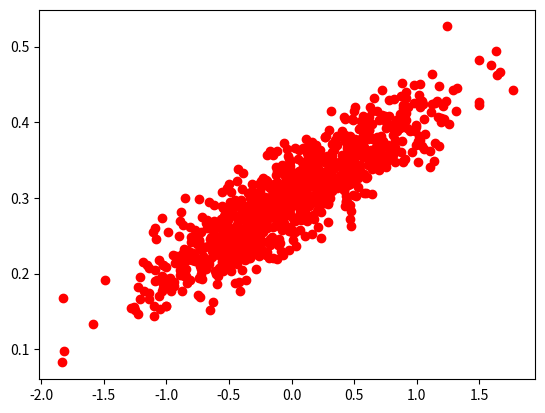

Recreate this plot in Python.
import numpy as np
import matplotlib.pyplot as plt

num_points = 1000
vectors_set = []

for i in range(num_points):
    x1 = np.random.normal(0.0, 0.55)
    y1 = x1 * 0.1 + 0.3 + np.random.normal(0.0, 0.03)
    vectors_set.append([x1, y1])

x_data = [v[0] for v in vectors_set]
y_data = [v[1] for v in vectors_set]

print(x_data)
print(y_data)

plt.plot(x_data, y_data, 'ro')
# plt.legend()
# plt.show()



